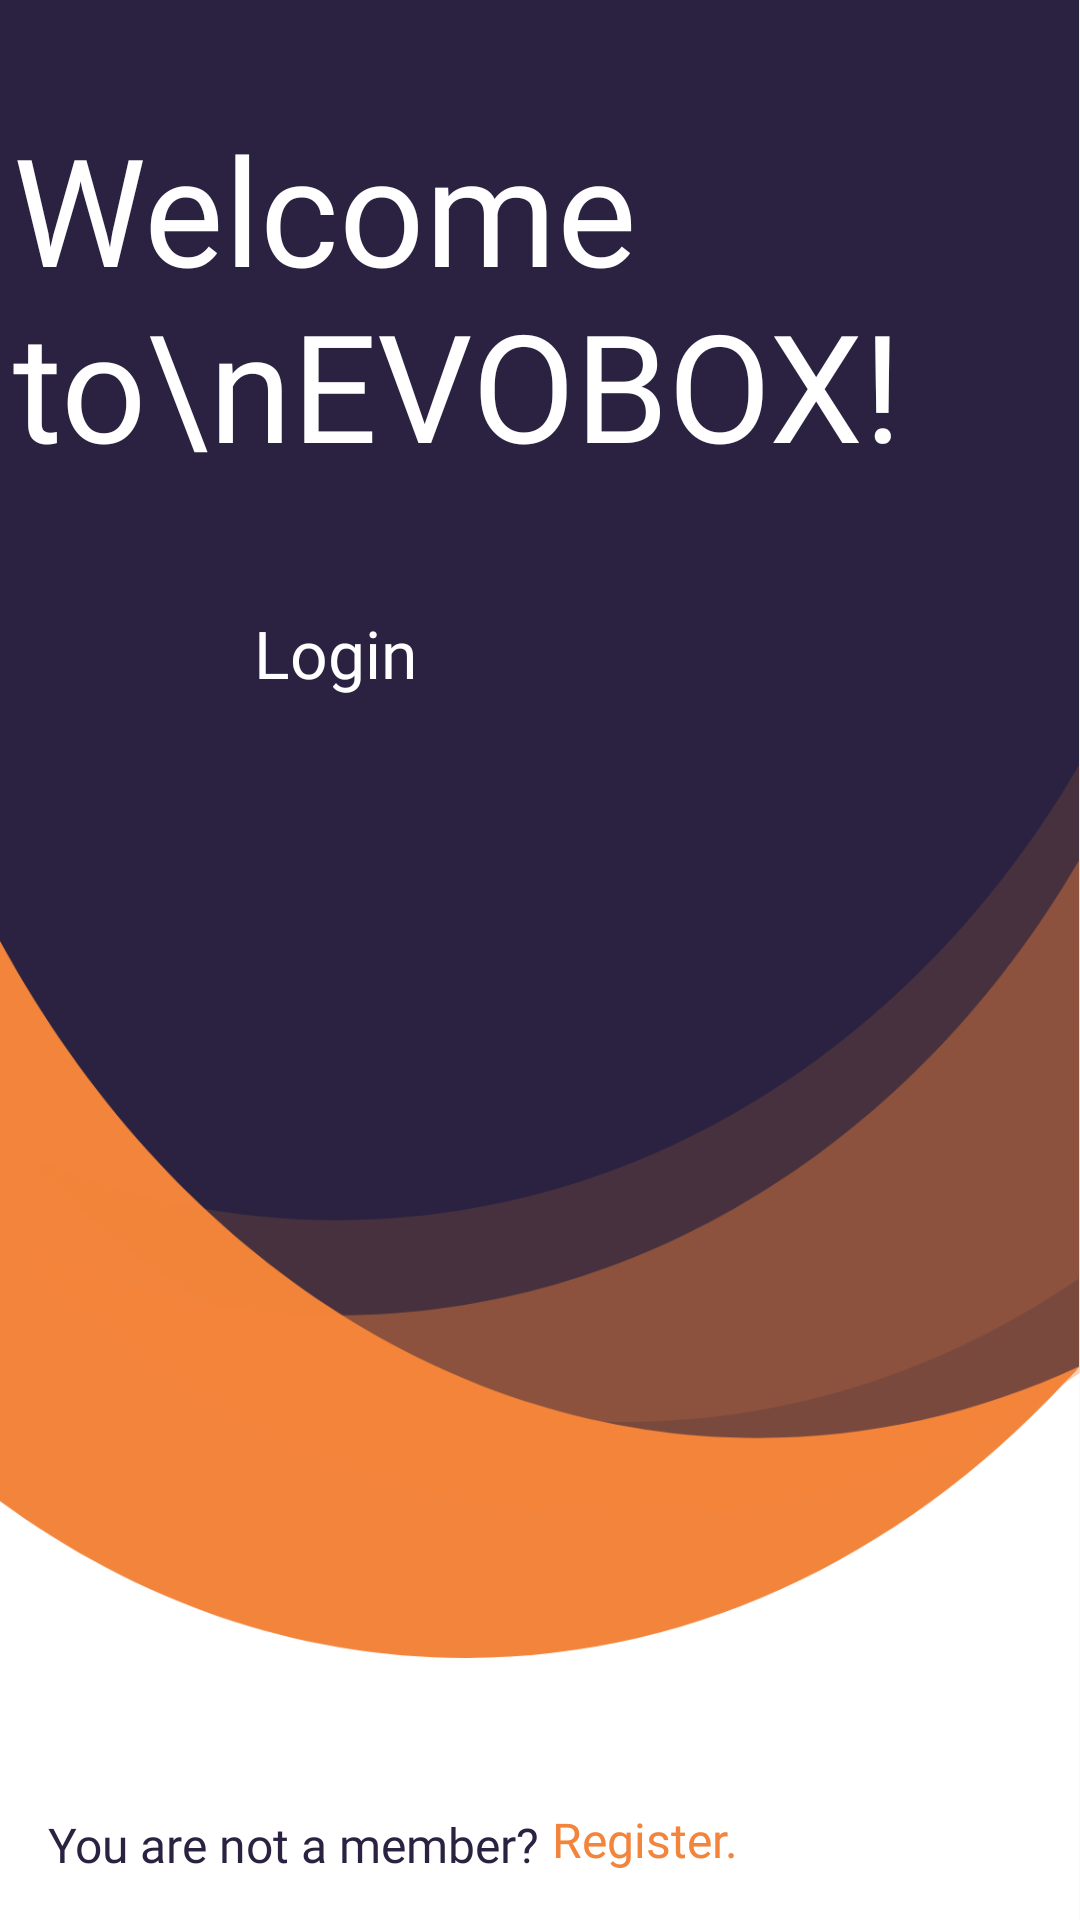

Layout XML and referenced resources for this Android screen:
<!-- AndroidManifest.xml: application theme AppTheme -->
<!-- res/layout/activity_main.xml -->
<?xml version="1.0" encoding="utf-8"?>
<android.support.constraint.ConstraintLayout xmlns:android="http://schemas.android.com/apk/res/android"
    xmlns:app="http://schemas.android.com/apk/res-auto"
    xmlns:tools="http://schemas.android.com/tools"
    android:layout_width="match_parent"
    android:layout_height="match_parent"
    tools:context=".MainActivity"
    android:background="@drawable/background">

    <TextView
        android:id="@+id/textView2"
        android:layout_width="wrap_content"
        android:layout_height="wrap_content"
        android:layout_marginStart="16dp"
        android:fontFamily="@font/light"
        android:text="You are not a member?"
        android:textColor="@color/gray"
        android:textSize="16sp"
        app:layout_constraintBottom_toBottomOf="parent"
        app:layout_constraintHorizontal_bias="0.047"
        app:layout_constraintLeft_toLeftOf="parent"
        app:layout_constraintRight_toRightOf="parent"
        app:layout_constraintStart_toStartOf="parent"
        app:layout_constraintTop_toTopOf="parent"
        app:layout_constraintVertical_bias="0.977" />

    <TextView
        android:id="@+id/registerBtn1"
        android:layout_width="wrap_content"
        android:layout_height="wrap_content"
        android:layout_marginStart="4dp"
        android:layout_marginTop="8dp"
        android:layout_marginEnd="8dp"
        android:layout_marginBottom="16dp"
        android:fontFamily="@font/bold"
        android:text="Register."
        android:textColor="@color/red"
        android:textSize="16sp"
        app:layout_constraintBottom_toBottomOf="parent"
        app:layout_constraintEnd_toEndOf="parent"
        app:layout_constraintHorizontal_bias="0.0"
        app:layout_constraintStart_toEndOf="@+id/textView2"
        app:layout_constraintTop_toTopOf="parent"
        app:layout_constraintVertical_bias="1.0" />

    <TextView
        android:id="@+id/textView3"
        android:layout_width="wrap_content"
        android:layout_height="wrap_content"
        android:layout_marginStart="8dp"
        android:layout_marginTop="16dp"
        android:layout_marginEnd="8dp"
        android:layout_marginBottom="8dp"
        android:fontFamily="@font/bold"
        android:text="Welcome to\nEVOBOX!"
        android:textColor="@color/white"
        android:textSize="50sp"
        app:layout_constraintBottom_toTopOf="@+id/textView2"
        app:layout_constraintEnd_toEndOf="parent"
        app:layout_constraintHorizontal_bias="0.233"
        app:layout_constraintStart_toStartOf="parent"
        app:layout_constraintTop_toTopOf="parent"
        app:layout_constraintVertical_bias="0.044" />

    <Button
        android:id="@+id/loginBtn1"
        android:layout_width="162dp"
        android:layout_height="53dp"
        android:layout_marginStart="8dp"
        android:layout_marginTop="8dp"
        android:layout_marginEnd="8dp"
        android:layout_marginBottom="8dp"
        android:background="@drawable/button"
        android:fontFamily="@font/regular"
        android:text="Login"
        android:textAllCaps="false"
        android:textColor="@color/white"
        android:textSize="22sp"
        app:layout_constraintBottom_toTopOf="@+id/textView2"
        app:layout_constraintEnd_toEndOf="parent"
        app:layout_constraintHorizontal_bias="0.124"
        app:layout_constraintStart_toStartOf="parent"
        app:layout_constraintTop_toBottomOf="@+id/textView3"
        app:layout_constraintVertical_bias="0.059" />

</android.support.constraint.ConstraintLayout>
<!-- resources referenced by this layout -->
<resources>
  <color name="gray">#2A2240</color>
  <color name="red">#F2843B</color>
  <color name="white">#FFFFFF</color>
  <!-- drawable background: png bitmap (drawable-hdpi, 31206 bytes) -->
  <style name="AppTheme" parent="Theme.AppCompat.Light.NoActionBar">
          
          <item name="colorPrimary">@color/light_gray</item>
          <item name="colorPrimaryDark">@color/colorPrimaryDark</item>
          <item name="colorAccent">@color/red</item>
          <item name="windowNoTitle">true</item>
          <item name="windowActionBar">false</item>
      </style>
  <color name="light_gray">#DFDEE2</color>
  <color name="colorPrimaryDark">#2A2240</color>
</resources>
